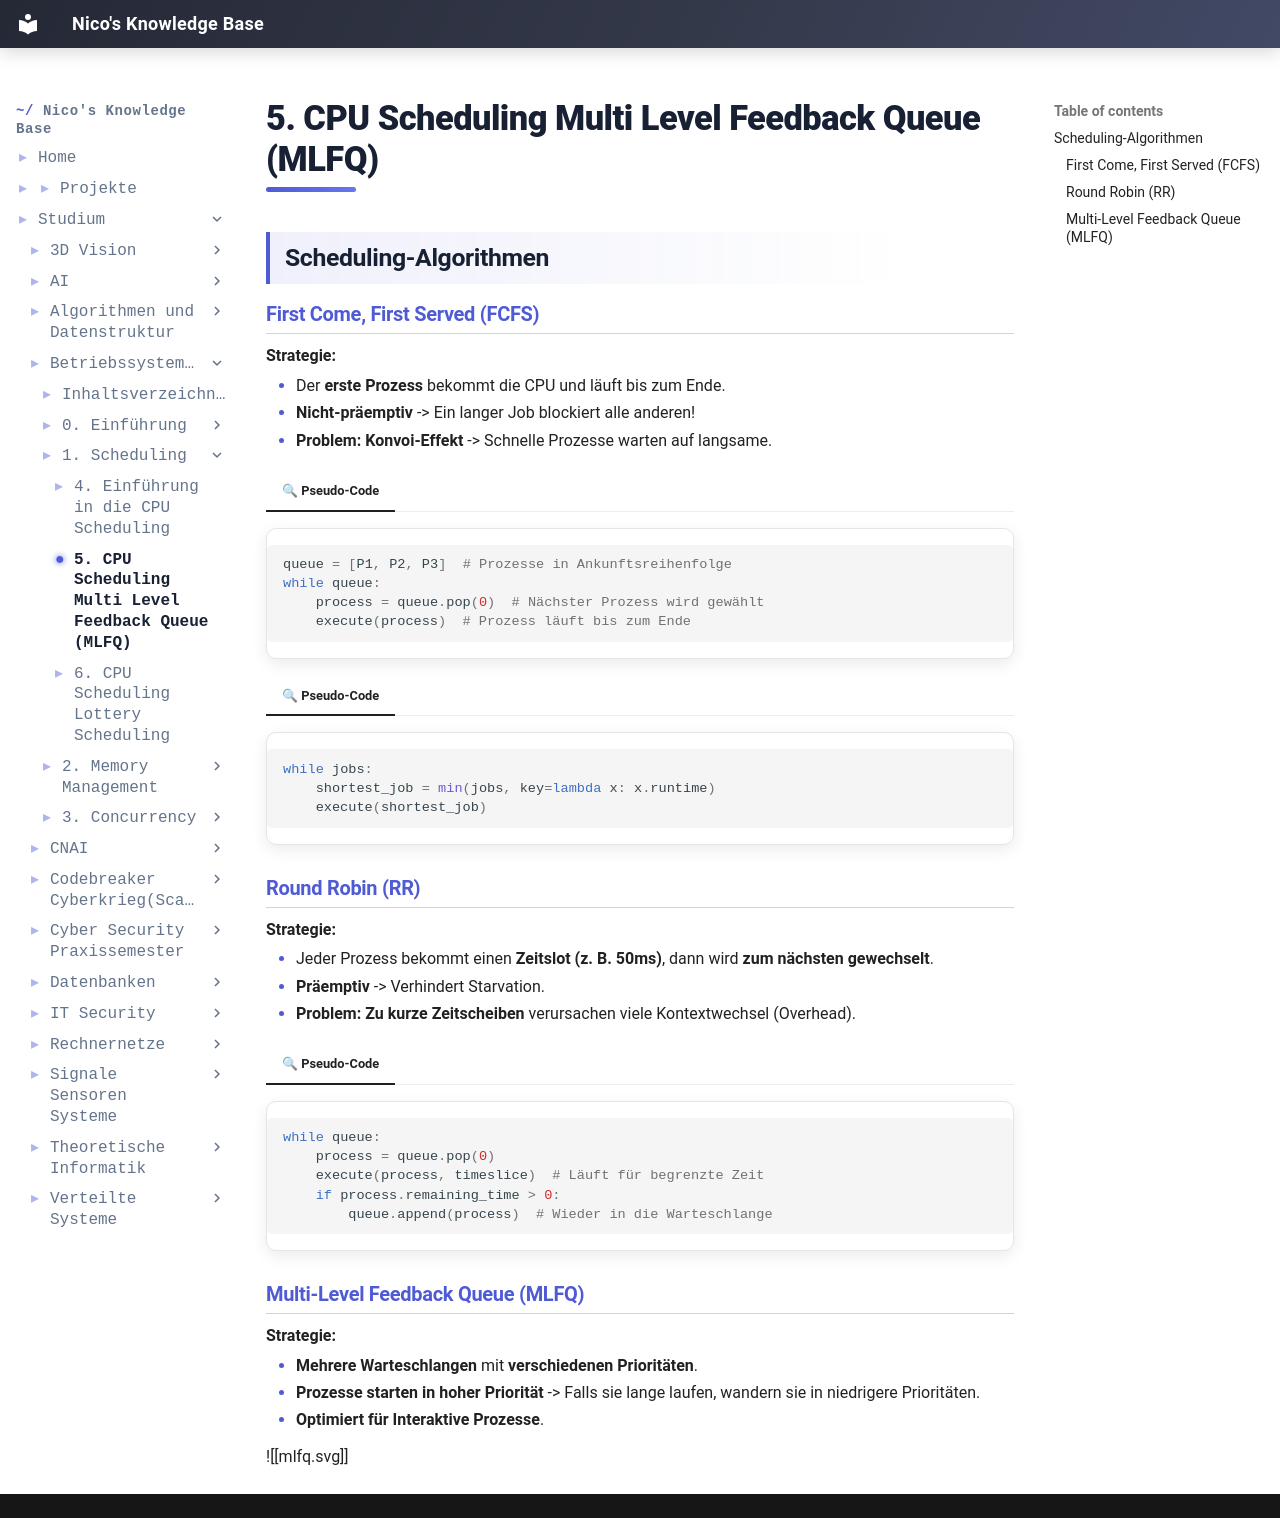

repository: IamNico42/portfolio · page: studium/Betriebssysteme(unvollständig)/1. Scheduling/5. CPU-Scheduling - Multi-Level Feedback Queue (MLFQ)/index.html · generator: mkdocs

---
created:
  - "{{date: DD-MM-YYYY}} {{time}}"
aliases:
  - "Course Code:"
  - Betriebssysteme
tags:
  - Course/Betriebssysteme
---
##  Scheduling-Algorithmen
### First Come, First Served (FCFS)
**Strategie:**

- Der **erste Prozess** bekommt die CPU und läuft bis zum Ende.
- **Nicht-präemptiv** -> Ein langer Job blockiert alle anderen!
- **Problem:** **Konvoi-Effekt** -> Schnelle Prozesse warten auf langsame.

=== "🔍 Pseudo-Code"


```python
queue = [P1, P2, P3]  # Prozesse in Ankunftsreihenfolge
while queue:
    process = queue.pop(0)  # Nächster Prozess wird gewählt
    execute(process)  # Prozess läuft bis zum Ende
```





=== "🔍 Pseudo-Code"

```python
while jobs:
    shortest_job = min(jobs, key=lambda x: x.runtime)
    execute(shortest_job)
```

### Round Robin (RR)
**Strategie:**

- Jeder Prozess bekommt einen **Zeitslot (z. B. 50ms)**, dann wird **zum nächsten gewechselt**.
- **Präemptiv** -> Verhindert Starvation.
- **Problem:** **Zu kurze Zeitscheiben** verursachen viele Kontextwechsel (Overhead).

=== "🔍 Pseudo-Code"

```python
while queue:
    process = queue.pop(0)
    execute(process, timeslice)  # Läuft für begrenzte Zeit
    if process.remaining_time > 0:
        queue.append(process)  # Wieder in die Warteschlange
```

### Multi-Level Feedback Queue (MLFQ)
**Strategie:**

- **Mehrere Warteschlangen** mit **verschiedenen Prioritäten**.
- **Prozesse starten in hoher Priorität** -> Falls sie lange laufen, wandern sie in niedrigere Prioritäten.
- **Optimiert für Interaktive Prozesse**.

![[mlfq.svg]]
